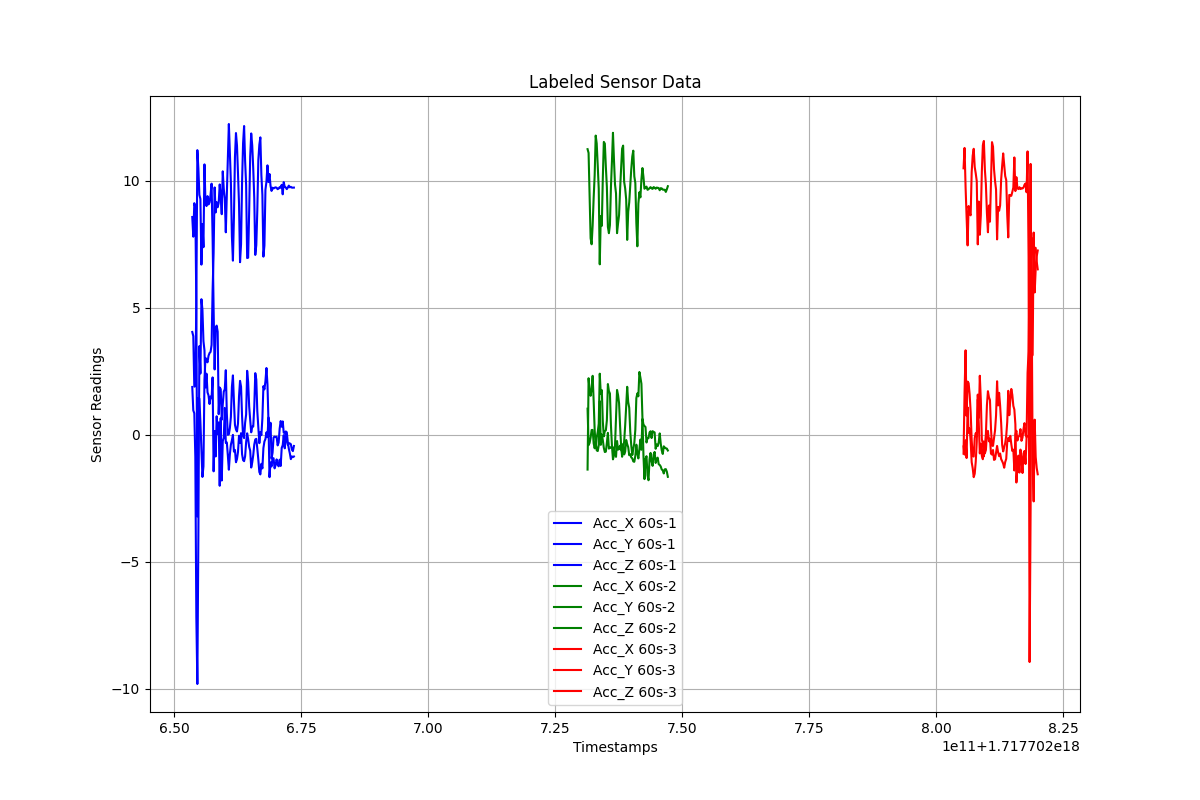

The table this chart was drawn from, first rows:
Timestamps, Acc_X, Acc_Y, Acc_Z, Label
1.7177026536047242e+18, 1.883, 4.048, 8.576, 60s-1
1.7177026538047242e+18, 0.9588, 3.886, 7.801, 60s-1
1.7177026540047242e+18, 0.847, 1.896, 9.119, 60s-1
1.7177026542047242e+18, -0.8692, 1.91, 8.964, 60s-1
1.7177026544047242e+18, -7.191, 5.278, 5.088, 60s-1
1.7177026546047242e+18, -9.814, 11.21, -3.225, 60s-1
1.7177026548047242e+18, -3.963, 10.49, 1.436, 60s-1
1.7177026550047242e+18, 3.491, 9.447, 1.424, 60s-1
1.7177026552047242e+18, 2.412, 9.285, 0.4989, 60s-1
1.7177026554047242e+18, 5.339, 6.7, -0.5918, 60s-1
1.7177026556047242e+18, 4.923, 8.301, -1.66, 60s-1
1.7177026558047242e+18, 3.686, 7.386, -1.246, 60s-1
1.7177026560047242e+18, 3.329, 10.65, 2.181, 60s-1
1.7177026562047242e+18, 1.857, 9.124, 3.029, 60s-1
1.7177026564047242e+18, 2.405, 9.005, 2.933, 60s-1
1.7177026566047242e+18, 1.67, 9.397, 2.853, 60s-1
1.7177026568047242e+18, 1.55, 9.071, 3.111, 60s-1
1.7177026570047242e+18, 1.212, 9.148, 3.22, 60s-1
1.7177026572047242e+18, 1.506, 9.455, 3.262, 60s-1
1.7177026574047242e+18, 1.438, 9.889, 3.536, 60s-1
1.7177026576047242e+18, 2.259, 7.783, 5.676, 60s-1
1.7177026578047242e+18, -1.439, 4.95, 7.158, 60s-1
1.7177026580047242e+18, 0.1444, 2.573, 9.74, 60s-1
1.7177026582047242e+18, -0.8537, 4.205, 8.755, 60s-1
1.7177026584047242e+18, 0.7289, 4.299, 9.159, 60s-1
1.7177026586047242e+18, 0.04139, 4.061, 8.959, 60s-1
1.7177026588047242e+18, 0.4874, 0.8116, 9.135, 60s-1
1.7177026590047242e+18, -2.008, 1.861, 9.857, 60s-1
1.7177026592047242e+18, 0.656, 1.796, 9.376, 60s-1
1.7177026594047242e+18, -1.801, 0.5945, 8.686, 60s-1
1.7177026596047242e+18, -0.2563, 1.194, 10.37, 60s-1
1.7177026598047242e+18, -0.1174, 1.701, 9.675, 60s-1
1.7177026600047242e+18, 1.058, 1.796, 9.3, 60s-1
1.7177026602047242e+18, -0.3192, 2.543, 7.973, 60s-1
1.7177026604047242e+18, -0.3006, 0.8389, 9.459, 60s-1
1.7177026606047242e+18, -0.8076, -0.001766, 10.87, 60s-1
1.7177026608047242e+18, -1.376, 0.01936, 12.24, 60s-1
1.7177026610047242e+18, -0.7687, 0.2621, 11.11, 60s-1
1.7177026612047242e+18, -0.39, 0.7017, 9.935, 60s-1
1.7177026614047242e+18, -0.2166, 1.886, 7.806, 60s-1
1.7177026616047242e+18, -0.00384, 2.338, 6.856, 60s-1
1.7177026618047242e+18, -0.6641, 1.32, 8.566, 60s-1
1.7177026620047242e+18, -0.5973, 0.3903, 10.94, 60s-1
1.7177026622047242e+18, -1.082, 0.2057, 11.88, 60s-1
1.7177026624047242e+18, -0.9561, 0.1294, 11.39, 60s-1
1.7177026626047242e+18, -0.6742, 0.4469, 10.28, 60s-1
1.7177026628047242e+18, -0.03893, 1.505, 9.095, 60s-1
1.7177026630047242e+18, -0.3132, 2.123, 6.796, 60s-1
1.7177026632047242e+18, 0.06464, 1.894, 7.505, 60s-1
1.7177026634047242e+18, -0.7633, 0.7266, 9.95, 60s-1
1.7177026636047242e+18, -0.9985, -0.0619, 11.48, 60s-1
1.7177026638047242e+18, -1.039, -0.1309, 12.16, 60s-1
1.7177026640047242e+18, -0.8471, 0.4711, 10.78, 60s-1
1.7177026642047242e+18, -0.2939, 0.7989, 9.834, 60s-1
1.7177026644047242e+18, 0.05665, 2.519, 6.96, 60s-1
1.7177026646047242e+18, -0.1723, 2.081, 6.974, 60s-1
1.7177026648047242e+18, -0.477, 1.115, 8.826, 60s-1
1.7177026650047242e+18, -0.6274, 0.5843, 10.96, 60s-1
1.7177026652047242e+18, -1.29, 0.09733, 11.87, 60s-1
1.7177026654047242e+18, -1.089, 0.3202, 11.39, 60s-1
... 196 more rows
